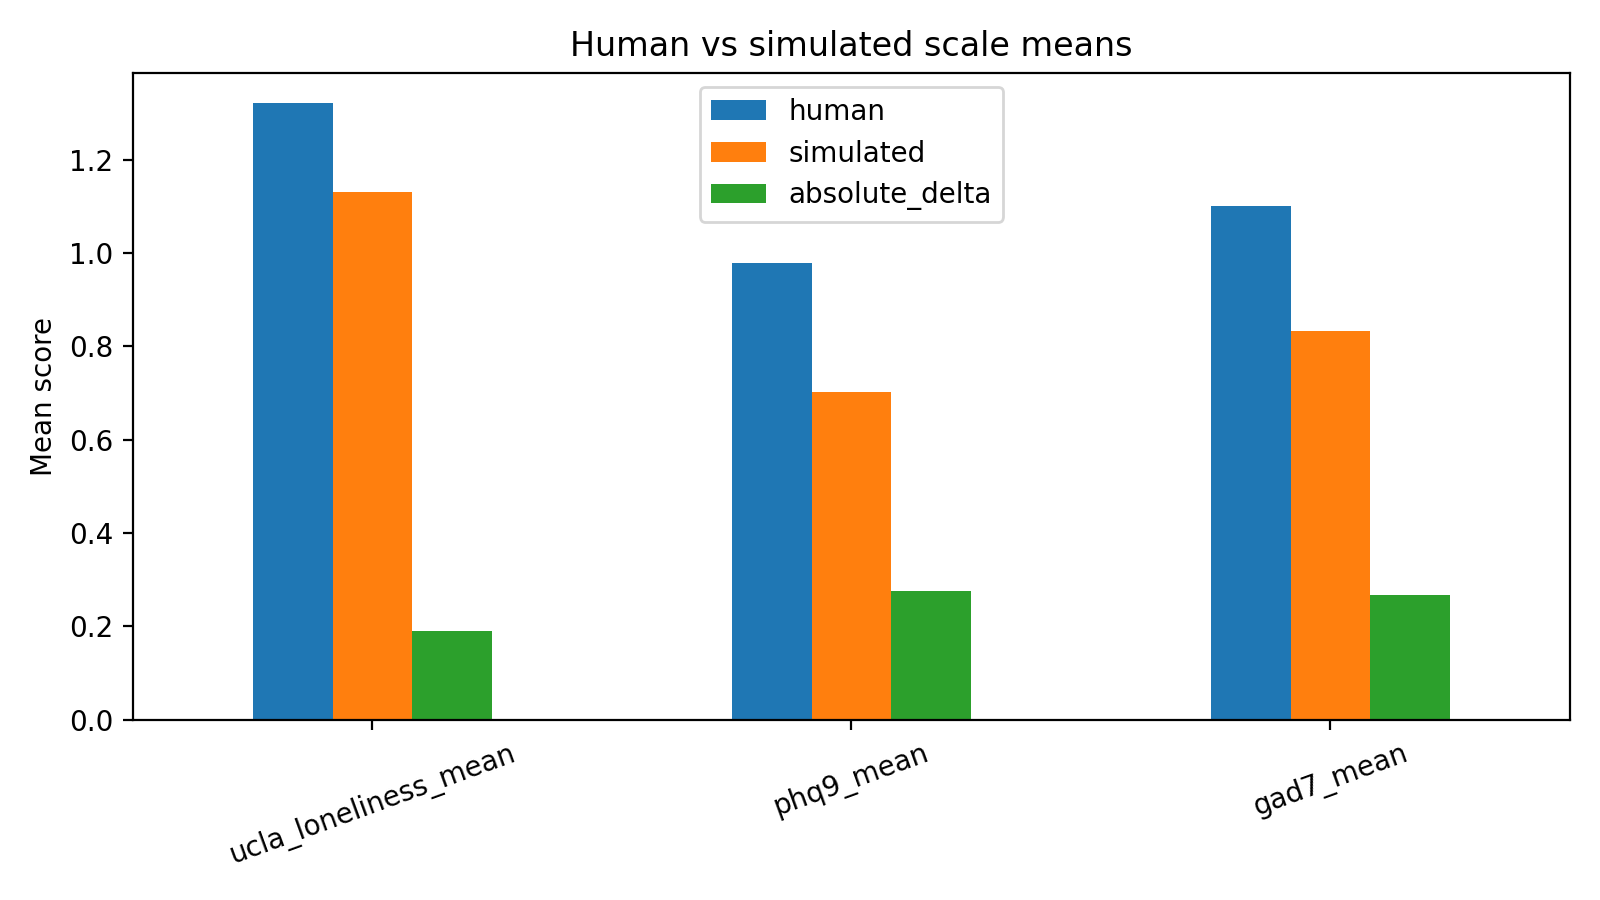

The data file committed next to this chart (first rows):
scale, human, simulated, absolute_delta
ucla_loneliness_mean, 1.32, 1.13, 0.1906
phq9_mean, 0.9778, 0.7014, 0.2764
gad7_mean, 1.1, 0.8321, 0.2679
